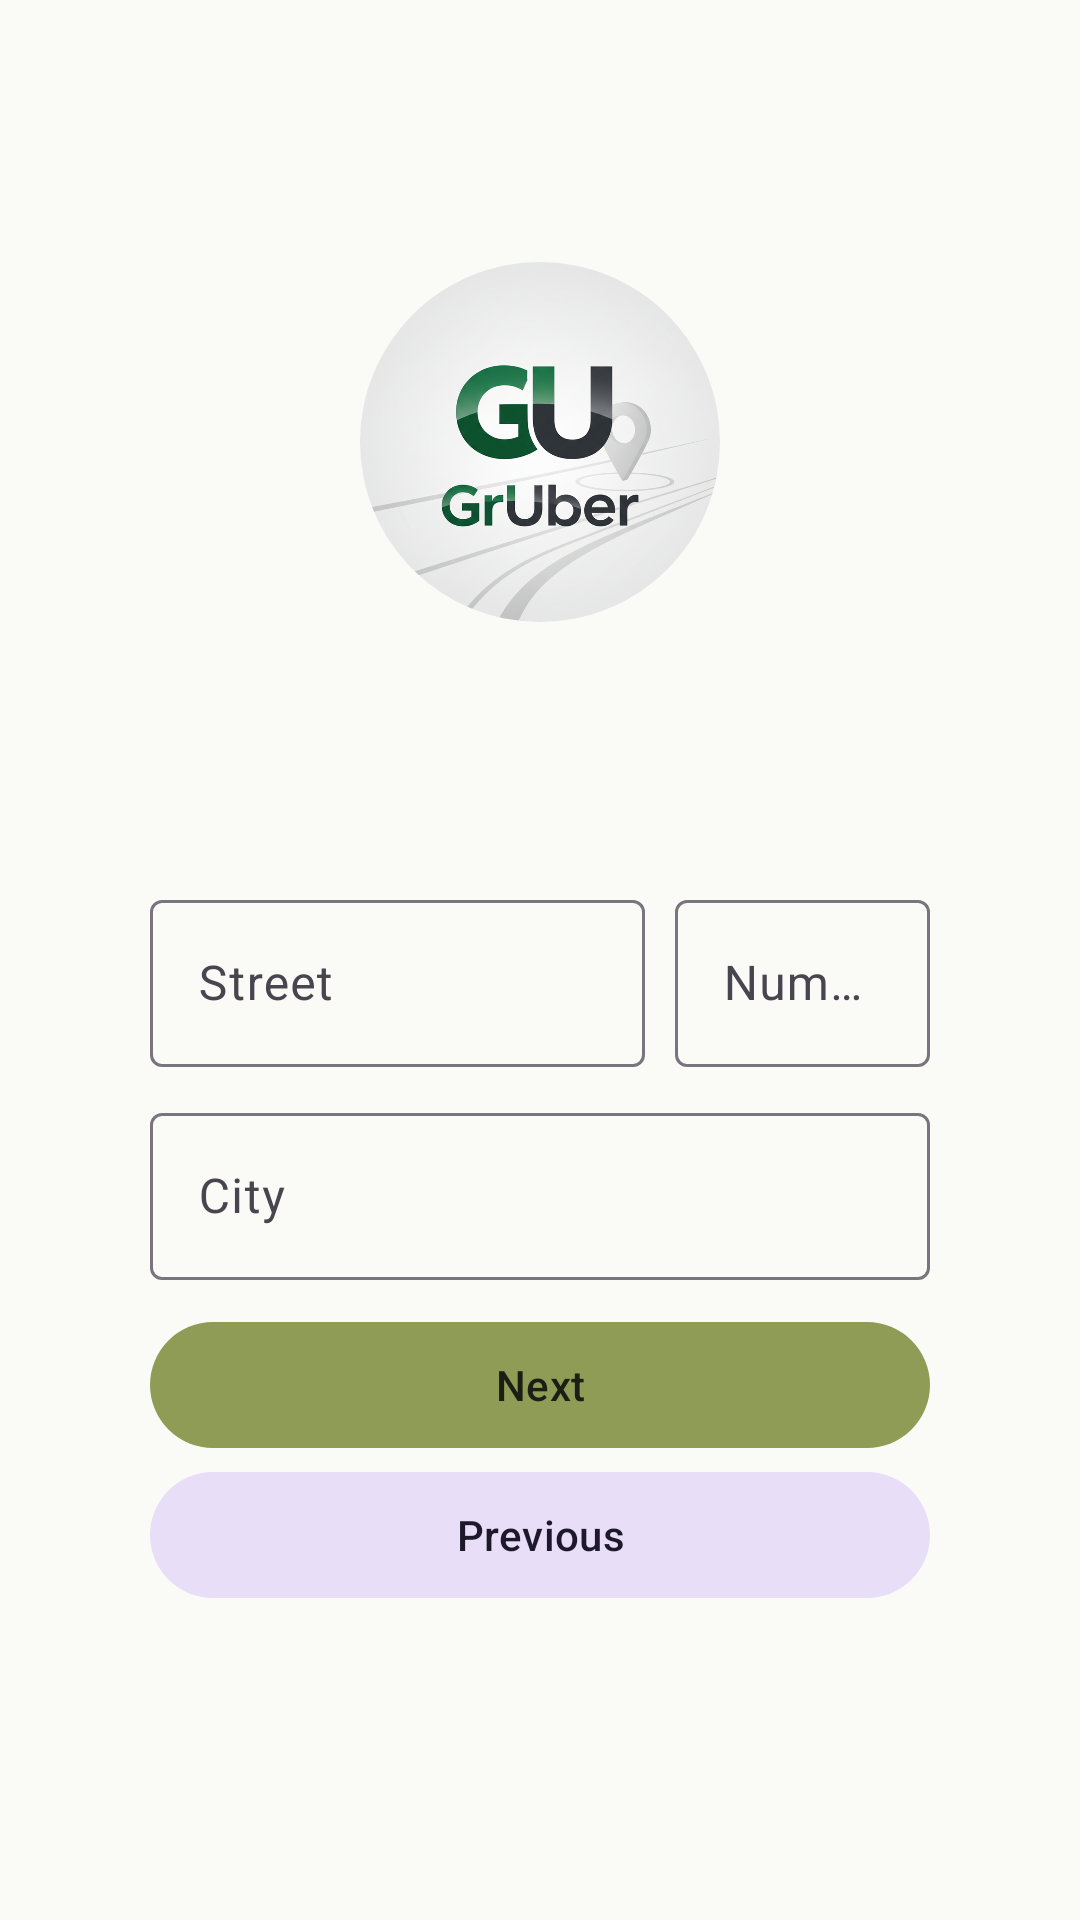

The Android layout XML behind this screen, and the referenced resources:
<!-- AndroidManifest.xml: application theme Theme.GrUber -->
<!-- res/layout/fragment_register_address.xml -->
<?xml version="1.0" encoding="utf-8"?>
<androidx.constraintlayout.widget.ConstraintLayout xmlns:android="http://schemas.android.com/apk/res/android"
    xmlns:tools="http://schemas.android.com/tools"
    xmlns:app="http://schemas.android.com/apk/res-auto"
    android:layout_width="match_parent"
    android:layout_height="match_parent"
    tools:context=".fragment.registration.RegisterAccountFragment">

    <com.google.android.material.imageview.ShapeableImageView
        android:id="@+id/imageView"
        android:layout_width="120dp"
        android:layout_height="120dp"
        android:contentDescription="Profile photo"
        app:layout_constraintTop_toTopOf="parent"
        app:layout_constraintBottom_toTopOf="@id/til_destination_street"
        app:layout_constraintStart_toStartOf="parent"
        app:layout_constraintEnd_toEndOf="parent"
        android:layout_marginTop="40dp"
        android:layout_marginBottom="40dp"
        app:shapeAppearanceOverlay="@style/ShapeAppearance.GrUber.Circle"
        app:srcCompat="@drawable/logo" />


    <com.google.android.material.textfield.TextInputLayout
        android:id="@+id/til_destination_street"
        android:layout_width="0dp"
        android:layout_height="wrap_content"
        app:layout_constraintTop_toTopOf="parent"
        app:layout_constraintBottom_toBottomOf="parent"
        app:layout_constraintStart_toStartOf="parent"
        app:layout_constraintEnd_toStartOf="@id/til_set_street_number"
        style="@style/Widget.GrUber.TextInput.Default"
        android:layout_marginStart="50dp"
        android:layout_marginEnd="10dp"
        >
        <com.google.android.material.textfield.TextInputEditText
            android:id="@+id/et_set_street"
            android:layout_width="match_parent"
            android:layout_height="wrap_content"
            android:hint="@string/street"
            android:inputType="textEmailAddress"
            />
    </com.google.android.material.textfield.TextInputLayout>

    <com.google.android.material.textfield.TextInputLayout
        android:id="@+id/til_set_street_number"
        android:layout_width="85dp"
        android:layout_height="wrap_content"
        app:layout_constraintTop_toTopOf="parent"
        app:layout_constraintBottom_toBottomOf="parent"
        app:layout_constraintStart_toEndOf="@id/til_destination_street"
        app:layout_constraintEnd_toEndOf="parent"
        style="@style/Widget.GrUber.TextInput.Default"
        android:layout_marginStart="0dp"
        android:layout_marginEnd="50dp"
        android:hint="@string/number"
        >
        <com.google.android.material.textfield.TextInputEditText
            android:id="@+id/et_set_street_number"
            android:layout_width="match_parent"
            android:layout_height="wrap_content"
            android:inputType="number"
            />
    </com.google.android.material.textfield.TextInputLayout>

    <com.google.android.material.textfield.TextInputLayout
        android:id="@+id/til_set_city"
        android:layout_width="0dp"
        android:layout_height="wrap_content"
        app:layout_constraintTop_toBottomOf="@id/til_destination_street"
        app:layout_constraintStart_toStartOf="parent"
        app:layout_constraintEnd_toEndOf="parent"
        style="@style/Widget.GrUber.TextInput.Default">
        <com.google.android.material.textfield.TextInputEditText
            android:id="@+id/et_set_city"
            android:layout_width="match_parent"
            android:layout_height="wrap_content"
            android:hint="@string/city"
            android:inputType="text"
            />

    </com.google.android.material.textfield.TextInputLayout>

    <com.google.android.material.button.MaterialButton
        android:id="@+id/btn_address_next"
        android:layout_width="0dp"
        android:layout_height="wrap_content"
        app:layout_constraintTop_toBottomOf="@id/til_set_city"
        app:layout_constraintStart_toStartOf="parent"
        app:layout_constraintEnd_toEndOf="parent"
        style="@style/Widget.GrUber.Button.Primary"
        android:text="@string/next"/>

    <com.google.android.material.button.MaterialButton
        android:id="@+id/btn_address_previous"
        android:layout_width="0dp"
        android:layout_height="wrap_content"
        app:layout_constraintTop_toBottomOf="@id/btn_address_next"
        app:layout_constraintStart_toStartOf="parent"
        app:layout_constraintEnd_toEndOf="parent"
        style="@style/Widget.GrUber.Button.Secondary"
        android:text="@string/previous"
        />

</androidx.constraintlayout.widget.ConstraintLayout>
<!-- resources referenced by this layout -->
<resources>
  <!-- drawable logo: png bitmap (drawable, 865397 bytes) -->
  <string name="city">City</string>
  <string name="next">Next</string>
  <string name="number">Number</string>
  <string name="previous">Previous</string>
  <string name="street">Street</string>
  <style name="ShapeAppearance.GrUber.Circle" parent="ShapeAppearance.GrUber">
          <item name="cornerFamily">rounded</item>
          <item name="cornerSize">50%</item>
      </style>
  <style name="Widget.GrUber.Button.Primary" parent="Widget.Material3.Button">
  
          <item name="android:minHeight">50dp</item>
          <item name="android:minWidth">64dp</item>
          <item name="android:layout_marginHorizontal">50dp</item>
          <item name="android:layout_marginTop">10dp</item>
      </style>
  <style name="Widget.GrUber.Button.Secondary" parent="Widget.Material3.Button.TonalButton">
  
          <item name="android:minHeight">50dp</item>
          <item name="android:minWidth">64dp</item>
          <item name="android:layout_marginHorizontal">50dp</item>
      </style>
  <style name="Widget.GrUber.TextInput.Default" parent="Widget.Material3.TextInputLayout.OutlinedBox">
          <item name="android:singleLine">true</item>
          <item name="android:scrollHorizontally">true</item>
          <item name="android:layout_marginTop">10dp</item>
          <item name="android:layout_marginHorizontal">50dp</item>
          <item name="android:textAppearance">@style/TextAppearance.GrUber.BodyMedium</item>
      </style>
  <style name="Theme.GrUber" parent="Theme.Material3.DayNight.NoActionBar">
  
          
          <item name="colorPrimary">@color/color_primary</item>
          <item name="colorPrimaryVariant">@color/color_primary_variant</item>
          <item name="colorOnPrimary">@color/color_text</item>
  
          
          <item name="colorSecondary">@color/color_secondary</item>
          <item name="colorSecondaryVariant">@color/color_secondary_variant</item>
          <item name="colorOnSecondary">@color/color_text</item>
  
          
          <item name="colorAccent">@color/color_accent</item>
  
          
          <item name="android:colorBackground">@color/color_background</item>
  
          
          <item name="android:statusBarColor">@color/color_primary</item>
  
      </style>
  <style name="ShapeAppearance.GrUber" parent="ShapeAppearance.Material3.LargeComponent" />
  <style name="TextAppearance.GrUber.BodyMedium" parent="TextAppearance.Material3.BodyMedium">
          <item name="android:textColor">@color/black</item>
      </style>
  <color name="color_primary">#8F9C55</color>
  <color name="color_primary_variant">#6E7A3F</color>
  <color name="color_text">#1C1D14</color>
  <color name="color_secondary">#B7D4C3</color>
  <color name="color_secondary_variant">#8FB8A4</color>
  <color name="color_accent">#6FAFB0</color>
  <color name="color_background">#FAFBF7</color>
  <color name="black">#FF000000</color>
</resources>
